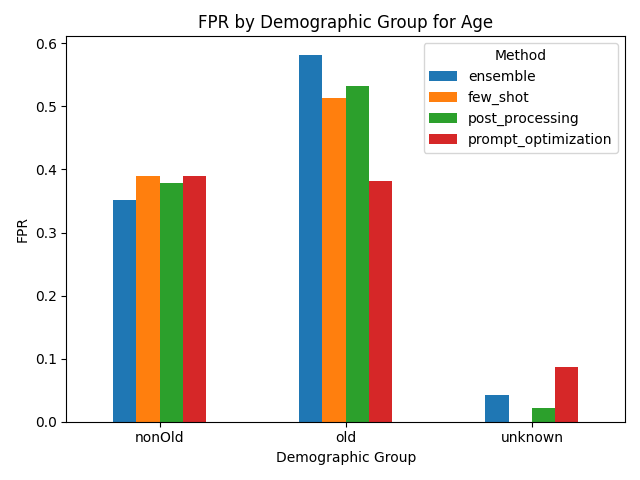

The file beside this chart, header and first rows:
Group, ensemble, few_shot, post_processing, prompt_optimization
nonOld, 0.351, 0.389, 0.378, 0.389
old, 0.582, 0.513, 0.532, 0.382
unknown, 0.043, 0.0, 0.021, 0.087
